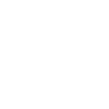
t = 0.00 s
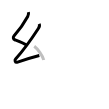
t = 2.25 s
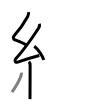
t = 4.50 s
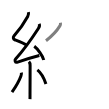
t = 6.50 s
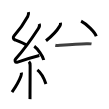
t = 8.75 s
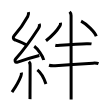
t = 11.00 s

The animated SVG that drew these frames (rendered in a browser with its animation timeline set to each time). Animation: 11 SMIL elements (animate=11); one cycle of 11.00 s.

<svg width="109px" height="109px" viewBox="0 0 px 109px" xmlns="http://www.w3.org/2000/svg" xmlns:xlink="http://www.w3.org/1999/xlink" xml:space="preserve" version="1.1"  baseProfile="full">
<path d="M28.4,12.17c0.36,1.42,0.1,2.82-0.68,4.26c-3.96,7.31-8.96,14.06-13.78,19.51c-1.12,1.27-0.66,3.31,0.81,3.84c3.79,1.38,9.06,3.16,12.1,5.58" style="fill:none;stroke:black;stroke-width:3;opacity:0">
  <animate attributeType="CSS" attributeName="opacity" from="0" to="1" begin="0s" dur="1s" repeatCount="Indefinite" fill="freeze" />
</path>
<path d="M39.18,23.86c0.87,1.74,0.12,3.21-0.82,4.66c-6.09,9.36-15.57,22.48-22.77,30.55c-1.05,1.18-0.66,3.92,2.03,2.99c4.76-1.64,15.58-5.06,21.71-6.63" style="fill:none;stroke:black;stroke-width:3;opacity:0">
  <animate attributeType="CSS" attributeName="opacity" from="0" to="1" begin="1s" dur="1s" repeatCount="Indefinite" fill="freeze" />
</path>
<path d="M34.25,46.25c3.35,2.43,8.66,9.97,9.5,13.75" style="fill:none;stroke:black;stroke-width:3;opacity:0">
  <animate attributeType="CSS" attributeName="opacity" from="0" to="1" begin="2s" dur="1s" repeatCount="Indefinite" fill="freeze" />
</path>
<path d="M28.89,61.62c0.87,0.87,1.23,2.51,1.23,3.84c0,8.21-0.07,21.26-0.1,28.67c-0.01,2.34-0.02,4.12-0.02,5" style="fill:none;stroke:black;stroke-width:3;opacity:0">
  <animate attributeType="CSS" attributeName="opacity" from="0" to="1" begin="3s" dur="1s" repeatCount="Indefinite" fill="freeze" />
</path>
<path d="M21.35,72.6c0.27,1.4,0.02,2.28-0.41,3.47c-1.61,4.49-6.3,12.35-8.95,16.12" style="fill:none;stroke:black;stroke-width:3;opacity:0">
  <animate attributeType="CSS" attributeName="opacity" from="0" to="1" begin="4s" dur="1s" repeatCount="Indefinite" fill="freeze" />
</path>
<path d="M37.38,69.88c4.27,3.33,7.55,11.08,8.55,14.1" style="fill:none;stroke:black;stroke-width:3;opacity:0">
  <animate attributeType="CSS" attributeName="opacity" from="0" to="1" begin="5s" dur="1s" repeatCount="Indefinite" fill="freeze" />
</path>
<path d="M60.49,22.75c0.13,1.11-0.04,2.17-0.61,3.12c-2.62,4.38-7.47,9.8-13.88,14.88" style="fill:none;stroke:black;stroke-width:3;opacity:0">
  <animate attributeType="CSS" attributeName="opacity" from="0" to="1" begin="6s" dur="1s" repeatCount="Indefinite" fill="freeze" />
</path>
<path d="M81.09,21.04c5.34,2.68,13.81,11.01,15.15,15.17" style="fill:none;stroke:black;stroke-width:3;opacity:0">
  <animate attributeType="CSS" attributeName="opacity" from="0" to="1" begin="7s" dur="1s" repeatCount="Indefinite" fill="freeze" />
</path>
<path d="M55.31,45.2c1.72,0.46,3.56,0.26,5.3,0.12c8.13-0.64,17.87-1.38,26.02-1.66c1.66-0.06,3.25-0.06,4.89,0.21" style="fill:none;stroke:black;stroke-width:3;opacity:0">
  <animate attributeType="CSS" attributeName="opacity" from="0" to="1" begin="8s" dur="1s" repeatCount="Indefinite" fill="freeze" />
</path>
<path d="M49,65.23c1.94,0.61,4.14,0.6,6.12,0.48c9.85-0.6,30.11-2.14,37.88-2.56c1.88-0.1,4.25-0.03,5.5,0.5" style="fill:none;stroke:black;stroke-width:3;opacity:0">
  <animate attributeType="CSS" attributeName="opacity" from="0" to="1" begin="9s" dur="1s" repeatCount="Indefinite" fill="freeze" />
</path>
<path d="M69.62,11.75c1.13,1.13,1.46,2.62,1.46,3.69c0,0.84,0.02,53.37,0.03,75.31c0,4.3,0,7.42,0,8.75" style="fill:none;stroke:black;stroke-width:3;opacity:0">
  <animate attributeType="CSS" attributeName="opacity" from="0" to="1" begin="10s" dur="1s" repeatCount="Indefinite" fill="freeze" />
</path>
</svg>
